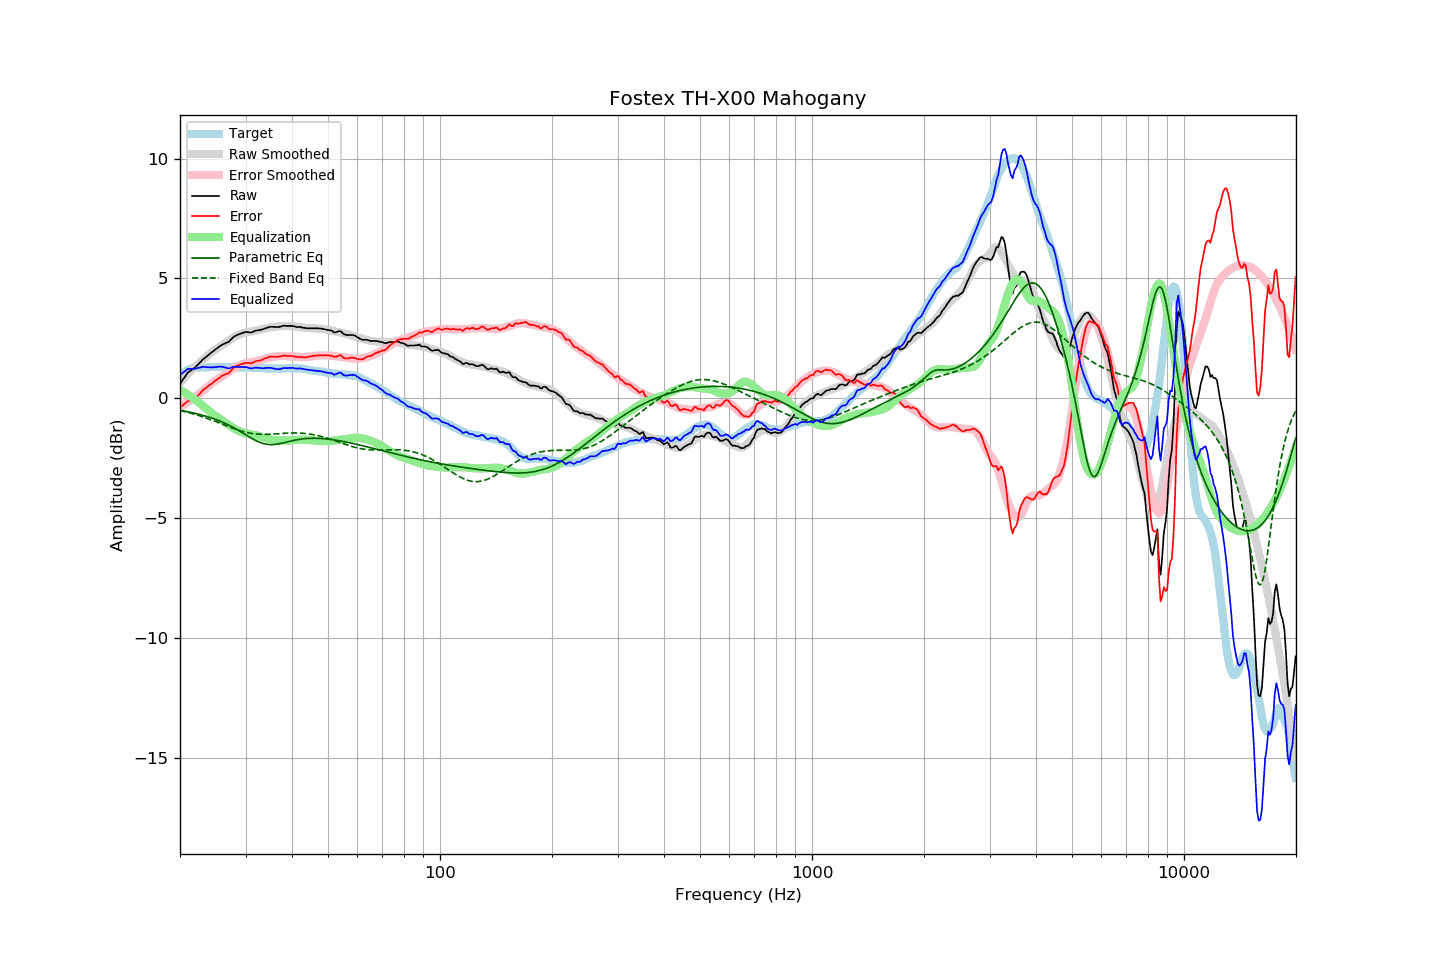

The table this chart was drawn from, first rows:
frequency, raw, error, smoothed, error_smoothed, equalization, parametric_eq, fixed_band_eq, equalized_raw, equalized_smoothed, target
20.00, 0.60, -0.38, 0.65, -0.36, 0.36, -0.50, -0.51, 0.96, 1.01, 0.98
20.20, 0.70, -0.33, 0.72, -0.32, 0.32, -0.51, -0.53, 1.02, 1.04, 1.03
20.40, 0.80, -0.27, 0.80, -0.28, 0.28, -0.52, -0.54, 1.08, 1.08, 1.08
20.61, 0.89, -0.22, 0.87, -0.24, 0.24, -0.54, -0.56, 1.12, 1.11, 1.10
20.81, 0.99, -0.16, 0.95, -0.19, 0.19, -0.55, -0.57, 1.18, 1.14, 1.16
21.02, 1.08, -0.11, 1.02, -0.15, 0.15, -0.56, -0.59, 1.23, 1.17, 1.19
21.23, 1.12, -0.09, 1.09, -0.10, 0.10, -0.58, -0.61, 1.22, 1.19, 1.21
21.44, 1.17, -0.06, 1.16, -0.06, 0.06, -0.59, -0.63, 1.23, 1.22, 1.23
21.66, 1.21, -0.04, 1.22, -0.01, 0.01, -0.61, -0.65, 1.22, 1.24, 1.25
21.87, 1.27, 0.01, 1.29, 0.04, -0.04, -0.62, -0.67, 1.23, 1.25, 1.26
22.09, 1.32, 0.04, 1.36, 0.09, -0.09, -0.64, -0.69, 1.24, 1.27, 1.28
22.31, 1.40, 0.11, 1.42, 0.14, -0.14, -0.65, -0.71, 1.27, 1.28, 1.29
22.54, 1.46, 0.17, 1.48, 0.19, -0.19, -0.67, -0.73, 1.27, 1.29, 1.29
22.76, 1.53, 0.24, 1.53, 0.24, -0.24, -0.69, -0.75, 1.29, 1.29, 1.29
22.99, 1.61, 0.33, 1.59, 0.29, -0.29, -0.71, -0.77, 1.31, 1.29, 1.28
23.22, 1.66, 0.38, 1.65, 0.35, -0.35, -0.72, -0.79, 1.31, 1.30, 1.28
23.45, 1.71, 0.43, 1.71, 0.41, -0.41, -0.74, -0.82, 1.30, 1.30, 1.28
23.69, 1.77, 0.48, 1.77, 0.47, -0.47, -0.76, -0.84, 1.30, 1.30, 1.29
23.92, 1.82, 0.53, 1.83, 0.53, -0.53, -0.78, -0.86, 1.29, 1.30, 1.29
24.16, 1.88, 0.58, 1.88, 0.59, -0.59, -0.81, -0.89, 1.29, 1.30, 1.30
24.40, 1.93, 0.62, 1.94, 0.64, -0.64, -0.83, -0.91, 1.29, 1.30, 1.31
24.65, 1.98, 0.68, 1.99, 0.69, -0.69, -0.85, -0.94, 1.29, 1.30, 1.30
24.89, 2.04, 0.74, 2.03, 0.73, -0.73, -0.88, -0.97, 1.31, 1.30, 1.30
25.14, 2.08, 0.78, 2.08, 0.78, -0.78, -0.90, -0.99, 1.30, 1.30, 1.30
25.39, 2.14, 0.83, 2.12, 0.82, -0.82, -0.93, -1.02, 1.32, 1.30, 1.31
25.65, 2.18, 0.87, 2.17, 0.86, -0.86, -0.95, -1.04, 1.32, 1.30, 1.31
25.91, 2.23, 0.93, 2.21, 0.91, -0.91, -0.98, -1.07, 1.32, 1.30, 1.30
26.16, 2.26, 0.96, 2.26, 0.96, -0.96, -1.01, -1.10, 1.30, 1.30, 1.30
26.43, 2.29, 0.99, 2.30, 1.00, -1.00, -1.04, -1.12, 1.29, 1.30, 1.30
26.69, 2.32, 1.03, 2.35, 1.05, -1.05, -1.07, -1.15, 1.27, 1.30, 1.29
26.96, 2.34, 1.04, 2.39, 1.10, -1.10, -1.11, -1.18, 1.24, 1.30, 1.30
27.23, 2.40, 1.10, 2.44, 1.14, -1.14, -1.14, -1.20, 1.26, 1.29, 1.30
27.50, 2.47, 1.17, 2.48, 1.19, -1.19, -1.17, -1.23, 1.28, 1.29, 1.30
27.77, 2.54, 1.25, 2.52, 1.23, -1.23, -1.21, -1.25, 1.31, 1.29, 1.29
28.05, 2.59, 1.30, 2.56, 1.27, -1.27, -1.25, -1.28, 1.32, 1.29, 1.29
28.33, 2.62, 1.34, 2.60, 1.31, -1.31, -1.29, -1.30, 1.31, 1.29, 1.28
28.62, 2.65, 1.37, 2.63, 1.34, -1.34, -1.32, -1.32, 1.31, 1.29, 1.28
28.90, 2.68, 1.39, 2.66, 1.37, -1.37, -1.36, -1.34, 1.31, 1.29, 1.29
29.19, 2.71, 1.43, 2.69, 1.40, -1.40, -1.40, -1.36, 1.31, 1.29, 1.28
29.48, 2.73, 1.43, 2.71, 1.43, -1.43, -1.44, -1.38, 1.30, 1.29, 1.30
29.78, 2.75, 1.46, 2.73, 1.45, -1.45, -1.49, -1.40, 1.30, 1.29, 1.29
30.08, 2.77, 1.48, 2.75, 1.47, -1.47, -1.53, -1.42, 1.30, 1.28, 1.29
30.38, 2.76, 1.48, 2.76, 1.48, -1.48, -1.57, -1.43, 1.28, 1.28, 1.28
30.68, 2.75, 1.47, 2.77, 1.49, -1.49, -1.61, -1.45, 1.26, 1.28, 1.28
30.99, 2.74, 1.46, 2.78, 1.50, -1.50, -1.65, -1.46, 1.24, 1.28, 1.28
31.30, 2.76, 1.48, 2.79, 1.51, -1.51, -1.69, -1.47, 1.25, 1.28, 1.28
31.61, 2.79, 1.51, 2.80, 1.52, -1.52, -1.72, -1.48, 1.27, 1.28, 1.28
31.93, 2.82, 1.54, 2.81, 1.54, -1.54, -1.76, -1.49, 1.28, 1.28, 1.28
32.24, 2.83, 1.56, 2.83, 1.56, -1.56, -1.79, -1.49, 1.27, 1.27, 1.27
32.57, 2.84, 1.57, 2.85, 1.58, -1.58, -1.82, -1.50, 1.26, 1.27, 1.27
32.89, 2.85, 1.58, 2.86, 1.60, -1.60, -1.85, -1.50, 1.25, 1.27, 1.27
33.22, 2.87, 1.61, 2.88, 1.62, -1.62, -1.87, -1.50, 1.25, 1.26, 1.26
33.55, 2.89, 1.63, 2.90, 1.64, -1.64, -1.89, -1.50, 1.25, 1.26, 1.26
33.89, 2.92, 1.67, 2.91, 1.66, -1.66, -1.91, -1.50, 1.26, 1.25, 1.25
34.23, 2.94, 1.68, 2.93, 1.68, -1.68, -1.92, -1.50, 1.26, 1.25, 1.26
34.57, 2.96, 1.71, 2.94, 1.69, -1.69, -1.93, -1.50, 1.27, 1.25, 1.25
34.92, 2.98, 1.74, 2.95, 1.71, -1.71, -1.93, -1.50, 1.27, 1.25, 1.24
35.27, 2.98, 1.74, 2.96, 1.72, -1.72, -1.93, -1.49, 1.26, 1.24, 1.24
35.62, 2.98, 1.74, 2.97, 1.73, -1.73, -1.93, -1.49, 1.25, 1.24, 1.24
35.97, 2.97, 1.73, 2.98, 1.74, -1.74, -1.92, -1.49, 1.23, 1.24, 1.24
... 635 more rows
